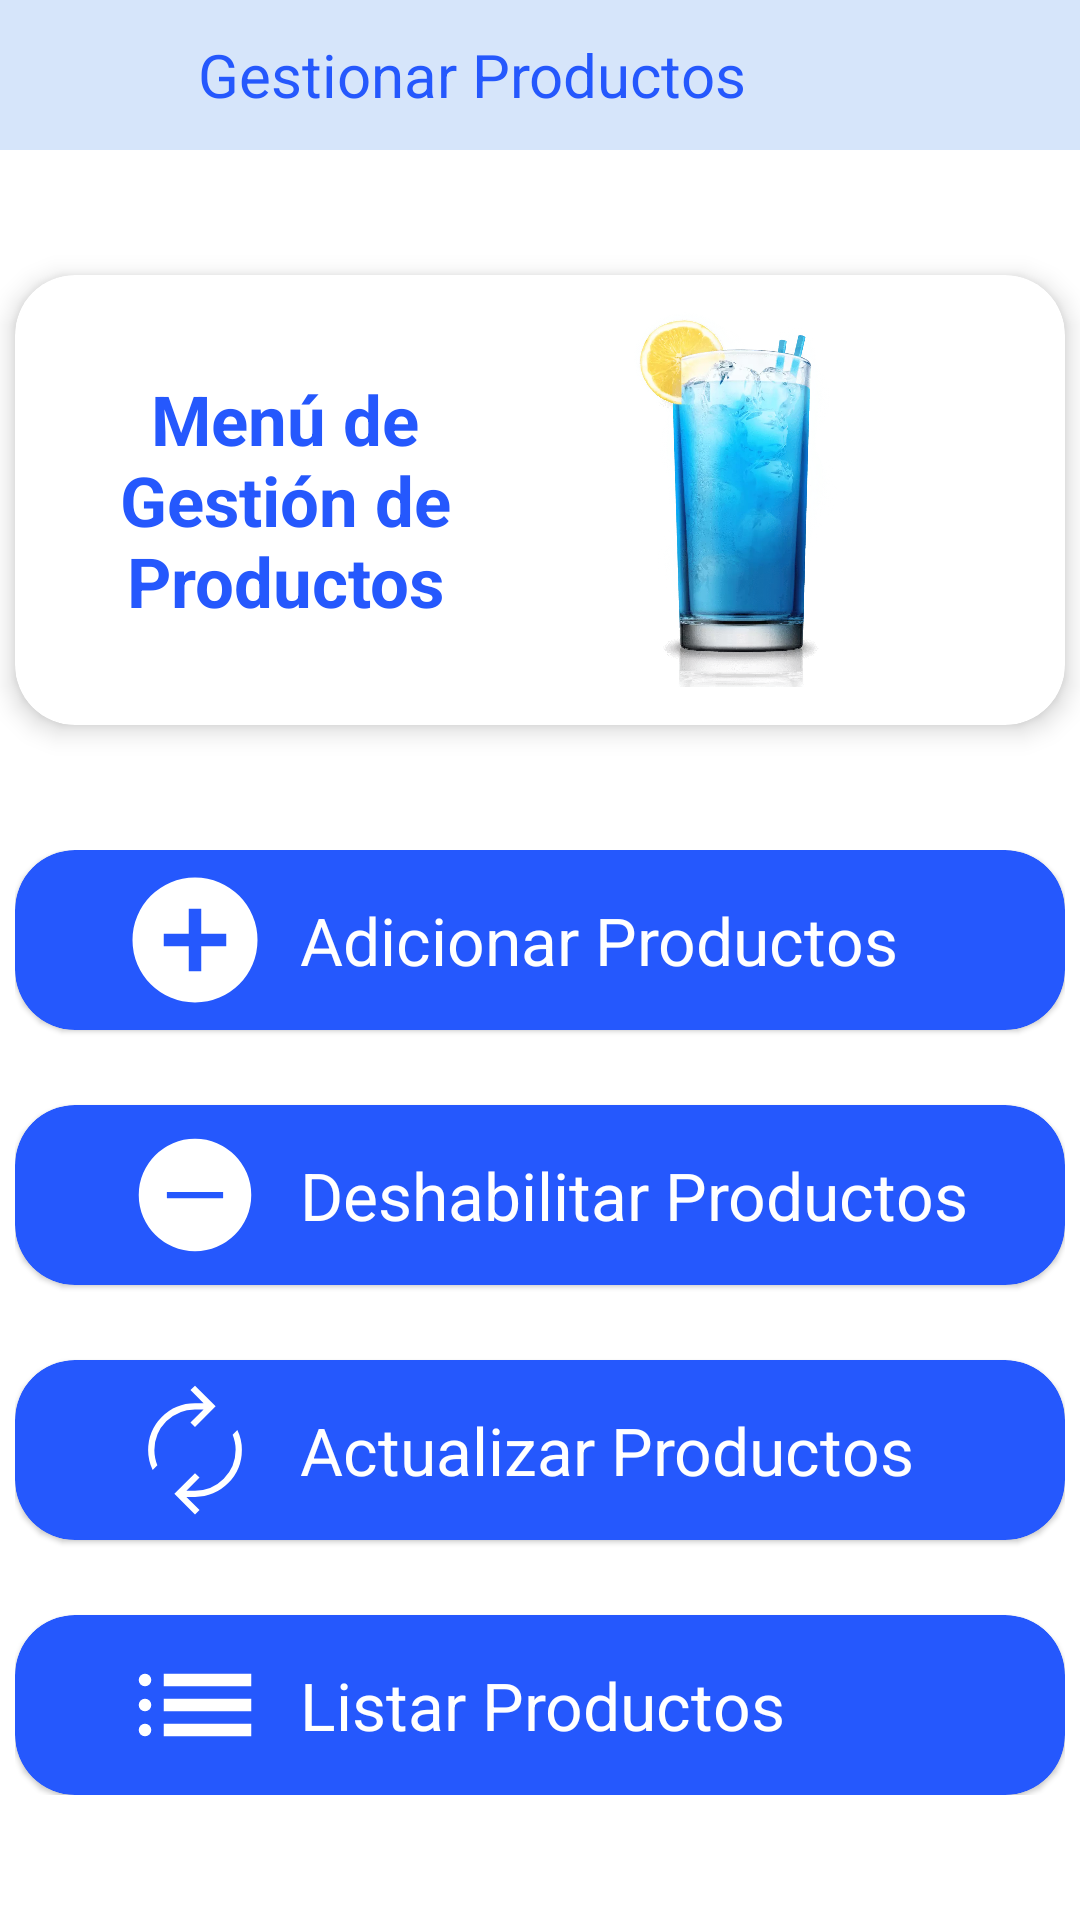

Write the Android layout XML for this screen, with the resource values it uses.
<!-- AndroidManifest.xml: application theme Theme.MiniBar -->
<!-- res/layout/activity_gestionar_productos.xml -->
<?xml version="1.0" encoding="utf-8"?>
<androidx.constraintlayout.widget.ConstraintLayout xmlns:android="http://schemas.android.com/apk/res/android"
    xmlns:app="http://schemas.android.com/apk/res-auto"
    android:id="@+id/constraintGestionProductos"
    xmlns:tools="http://schemas.android.com/tools"
    android:layout_width="match_parent"
    android:layout_height="match_parent"
    tools:context=".Vista.Administrador.GestionProductos.GestionarProductos">

    <com.google.android.material.appbar.AppBarLayout
        android:id="@+id/appbarProductos"
        android:layout_width="match_parent"
        android:layout_height="50dp"
        app:layout_constraintTop_toTopOf="@id/constraintGestionProductos"
        >

        <com.google.android.material.appbar.MaterialToolbar
            android:layout_width="match_parent"
            android:layout_height="match_parent"
            android:background="@color/azulPalido">

            <Button
                android:id="@+id/btnRegresarProductos"
                style="@style/Widget.Material3.Button.TextButton"
                android:layout_width="50dp"
                android:layout_height="50dp"
                android:drawableLeft="@drawable/ic_icono_regresar"
                android:drawableTint="@color/azulOscuro"
                app:rippleColor="@color/azulClaro" />
            <TextView
                android:layout_width="wrap_content"
                android:layout_height="wrap_content"
                android:text="Gestionar Productos"
                android:textSize="20sp"
                android:textColor="@color/azulOscuro"
                />
        </com.google.android.material.appbar.MaterialToolbar>

    </com.google.android.material.appbar.AppBarLayout>


    <com.google.android.material.card.MaterialCardView
        android:id="@+id/cvMetaProductos"
        android:layout_width="350dp"
        android:layout_height="150dp"
        app:cardCornerRadius="20dp"
        app:cardElevation="5dp"
        app:contentPadding="5dp"
        app:layout_constraintEnd_toEndOf="parent"
        app:layout_constraintStart_toStartOf="parent"
        app:layout_constraintBottom_toTopOf="@id/linearlayoutProductos"
        app:layout_constraintTop_toBottomOf="@id/appbarProductos">


        <LinearLayout
            android:layout_width="match_parent"
            android:layout_height="match_parent"
            android:orientation="horizontal">

            <TextView
                android:layout_width="150dp"
                android:layout_height="wrap_content"
                android:layout_gravity="center_vertical"
                android:layout_marginLeft="10dp"
                android:gravity="center"
                android:text="Menú de Gestión de Productos"
                android:textColor="@color/azulOscuro"
                android:textSize="23sp"
                android:textStyle="bold" />

            <ImageView
                    android:layout_width="150dp"
                    android:layout_height="125dp"
                android:layout_gravity="center_vertical"
                    app:srcCompat="@drawable/jugo" />
        </LinearLayout>




    </com.google.android.material.card.MaterialCardView>

    <LinearLayout
        android:id="@+id/linearlayoutProductos"
        android:layout_width="wrap_content"
        android:layout_height="wrap_content"
        android:orientation="vertical"
        app:layout_constraintEnd_toEndOf="parent"
        app:layout_constraintStart_toStartOf="parent"
        app:layout_constraintTop_toBottomOf="@id/cvMetaProductos"
        app:layout_constraintBottom_toBottomOf="parent"
        >

        <com.google.android.material.card.MaterialCardView
            android:id="@+id/cvAdicionarProductos"
            android:layout_width="350dp"
            android:layout_height="60dp"
            android:layout_gravity="center"
            android:animateLayoutChanges="true"
            android:backgroundTint="@color/azulOscuro"
            app:cardCornerRadius="20dp"
            app:cardElevation="1dp"
            app:contentPadding="5dp"
            app:rippleColor="@color/azulPalido">

            <LinearLayout
                android:layout_width="match_parent"
                android:layout_height="match_parent"
                android:gravity="center_vertical"
                android:orientation="horizontal">

                <ImageView
                    android:layout_width="50dp"
                    android:layout_height="50dp"
                    android:layout_marginStart="30dp"
                    android:layout_marginEnd="10dp"
                    app:srcCompat="@drawable/ic_icono_adicionar"
                    app:tint="@color/white" />

                <TextView
                    android:layout_width="wrap_content"
                    android:layout_height="wrap_content"
                    android:text="Adicionar Productos"
                    android:textColor="@color/white"
                    android:textSize="22sp" />
            </LinearLayout>

        </com.google.android.material.card.MaterialCardView>

        <com.google.android.material.card.MaterialCardView
            android:id="@+id/cvDeshabilitarProductos"
            android:layout_width="350dp"
            android:layout_height="60dp"
            android:layout_gravity="center"
            android:layout_marginTop="25dp"
            android:animateLayoutChanges="true"
            android:backgroundTint="@color/azulOscuro"
            app:cardCornerRadius="20dp"
            app:cardElevation="1dp"
            app:contentPadding="5dp"
            app:rippleColor="@color/azulPalido">

            <LinearLayout
                android:layout_width="match_parent"
                android:layout_height="match_parent"
                android:gravity="center_vertical"
                android:orientation="horizontal">

                <ImageView
                    android:layout_width="50dp"
                    android:layout_height="50dp"
                    android:layout_marginStart="30dp"
                    android:layout_marginEnd="10dp"
                    app:srcCompat="@drawable/ic_icono_deshabilitar"
                    app:tint="@color/white" />

                <TextView
                    android:layout_width="wrap_content"
                    android:layout_height="wrap_content"
                    android:text="Deshabilitar Productos"
                    android:textColor="@color/white"
                    android:textSize="22sp" />
            </LinearLayout>

        </com.google.android.material.card.MaterialCardView>

        <com.google.android.material.card.MaterialCardView
            android:id="@+id/cvActualizarProductos"
            android:layout_width="350dp"
            android:layout_height="60dp"
            android:layout_gravity="center"
            android:layout_marginTop="25dp"
            android:animateLayoutChanges="true"
            android:backgroundTint="@color/azulOscuro"
            app:cardCornerRadius="20dp"
            app:cardElevation="1dp"
            app:contentPadding="5dp"
            app:rippleColor="@color/azulPalido">

            <LinearLayout
                android:layout_width="match_parent"
                android:layout_height="match_parent"
                android:gravity="center_vertical"
                android:orientation="horizontal">

                <ImageView
                    android:layout_width="50dp"
                    android:layout_height="50dp"
                    android:layout_marginStart="30dp"
                    android:layout_marginEnd="10dp"
                    app:srcCompat="@drawable/ic_icono_actualizar"
                    app:tint="@color/white" />

                <TextView
                    android:layout_width="wrap_content"
                    android:layout_height="wrap_content"
                    android:text="Actualizar Productos"
                    android:textColor="@color/white"
                    android:textSize="22sp" />
            </LinearLayout>

        </com.google.android.material.card.MaterialCardView>

        <com.google.android.material.card.MaterialCardView
            android:id="@+id/cvListarProductos"
            android:layout_width="350dp"
            android:layout_height="60dp"
            android:layout_gravity="center"
            android:layout_marginTop="25dp"
            android:animateLayoutChanges="true"
            android:backgroundTint="@color/azulOscuro"
            app:cardCornerRadius="20dp"
            app:cardElevation="1dp"
            app:contentPadding="5dp"
            app:rippleColor="@color/azulPalido">

            <LinearLayout
                android:layout_width="match_parent"
                android:layout_height="match_parent"
                android:gravity="center_vertical"
                android:orientation="horizontal">

                <ImageView
                    android:layout_width="50dp"
                    android:layout_height="50dp"
                    android:layout_marginStart="30dp"
                    android:layout_marginEnd="10dp"
                    app:srcCompat="@drawable/ic_icono_lista"
                    app:tint="@color/white" />

                <TextView
                    android:layout_width="wrap_content"
                    android:layout_height="wrap_content"
                    android:text="Listar Productos"
                    android:textColor="@color/white"
                    android:textSize="22sp" />
            </LinearLayout>

        </com.google.android.material.card.MaterialCardView>

    </LinearLayout>

</androidx.constraintlayout.widget.ConstraintLayout>
<!-- resources referenced by this layout -->
<resources>
  <color name="azulClaro">#56BBF1</color>
  <color name="azulOscuro">#2558FD</color>
  <color name="azulPalido">#D6E5FA</color>
  <color name="white">#FFFFFFFF</color>
  <!-- drawable ic_icono_actualizar (drawable) -->
  <vector xmlns:android="http://schemas.android.com/apk/res/android"
      android:width="24dp"
      android:height="24dp"
      android:viewportWidth="24"
      android:viewportHeight="24">
    <path
        android:fillColor="#FF000000"
        android:pathData="M15.3,5 L12,8.3 11.275,7.6 13.375,5.5H12Q9.3,5.5 7.4,7.412Q5.5,9.325 5.5,12.05Q5.5,12.65 5.625,13.262Q5.75,13.875 5.975,14.45L5.225,15.2Q4.875,14.475 4.688,13.675Q4.5,12.875 4.5,12.05Q4.5,8.9 6.688,6.7Q8.875,4.5 12,4.5H13.375L11.275,2.4L12,1.7ZM8.7,19 L12,15.7 12.725,16.4 10.625,18.5H12Q14.7,18.5 16.6,16.587Q18.5,14.675 18.5,11.95Q18.5,11.35 18.375,10.738Q18.25,10.125 18.025,9.55L18.775,8.8Q19.125,9.525 19.312,10.325Q19.5,11.125 19.5,11.95Q19.5,15.1 17.312,17.3Q15.125,19.5 12,19.5H10.625L12.725,21.6L12,22.3Z"/>
  </vector>
  <!-- drawable ic_icono_adicionar (drawable) -->
  <vector xmlns:android="http://schemas.android.com/apk/res/android"
      android:width="24dp"
      android:height="24dp"
      android:viewportWidth="24"
      android:viewportHeight="24">
    <path
        android:fillColor="#FF000000"
        android:pathData="M12,22Q9.925,22 8.1,21.212Q6.275,20.425 4.925,19.075Q3.575,17.725 2.788,15.9Q2,14.075 2,12Q2,9.925 2.788,8.1Q3.575,6.275 4.925,4.925Q6.275,3.575 8.1,2.787Q9.925,2 12,2Q14.075,2 15.9,2.787Q17.725,3.575 19.075,4.925Q20.425,6.275 21.212,8.1Q22,9.925 22,12Q22,14.075 21.212,15.9Q20.425,17.725 19.075,19.075Q17.725,20.425 15.9,21.212Q14.075,22 12,22ZM11,17H13V13H17V11H13V7H11V11H7V13H11Z"/>
  </vector>
  <!-- drawable ic_icono_deshabilitar (drawable) -->
  <vector xmlns:android="http://schemas.android.com/apk/res/android"
      android:width="24dp"
      android:height="24dp"
      android:viewportWidth="24"
      android:viewportHeight="24">
    <path
        android:fillColor="#FF000000"
        android:pathData="M12,21Q10.125,21 8.488,20.288Q6.85,19.575 5.638,18.362Q4.425,17.15 3.712,15.512Q3,13.875 3,12Q3,10.125 3.712,8.487Q4.425,6.85 5.638,5.637Q6.85,4.425 8.488,3.712Q10.125,3 12,3Q13.875,3 15.513,3.712Q17.15,4.425 18.363,5.637Q19.575,6.85 20.288,8.487Q21,10.125 21,12Q21,13.875 20.288,15.512Q19.575,17.15 18.363,18.362Q17.15,19.575 15.513,20.288Q13.875,21 12,21ZM7.5,12.5H16.5V11.5H7.5Z"/>
  </vector>
  <!-- drawable ic_icono_lista (drawable-v24) -->
  <vector xmlns:android="http://schemas.android.com/apk/res/android"
      android:width="24dp"
      android:height="24dp"
      android:viewportWidth="24"
      android:viewportHeight="24">
    <path
        android:fillColor="#FF000000"
        android:pathData="M7,9V7H21V9ZM7,13V11H21V13ZM7,17V15H21V17ZM4,9Q3.575,9 3.288,8.712Q3,8.425 3,8Q3,7.575 3.288,7.287Q3.575,7 4,7Q4.425,7 4.713,7.287Q5,7.575 5,8Q5,8.425 4.713,8.712Q4.425,9 4,9ZM4,13Q3.575,13 3.288,12.712Q3,12.425 3,12Q3,11.575 3.288,11.287Q3.575,11 4,11Q4.425,11 4.713,11.287Q5,11.575 5,12Q5,12.425 4.713,12.712Q4.425,13 4,13ZM4,17Q3.575,17 3.288,16.712Q3,16.425 3,16Q3,15.575 3.288,15.287Q3.575,15 4,15Q4.425,15 4.713,15.287Q5,15.575 5,16Q5,16.425 4.713,16.712Q4.425,17 4,17Z"/>
  </vector>
  <!-- drawable jugo: png bitmap (drawable-v24, 219271 bytes) -->
  <style name="Theme.MiniBar" parent="Theme.MaterialComponents.Light.NoActionBar">
          
          
          
          
          
          
          
          <item name="android:statusBarColor" tools:targetApi="l">@color/azulClaro</item>
      </style>
</resources>
